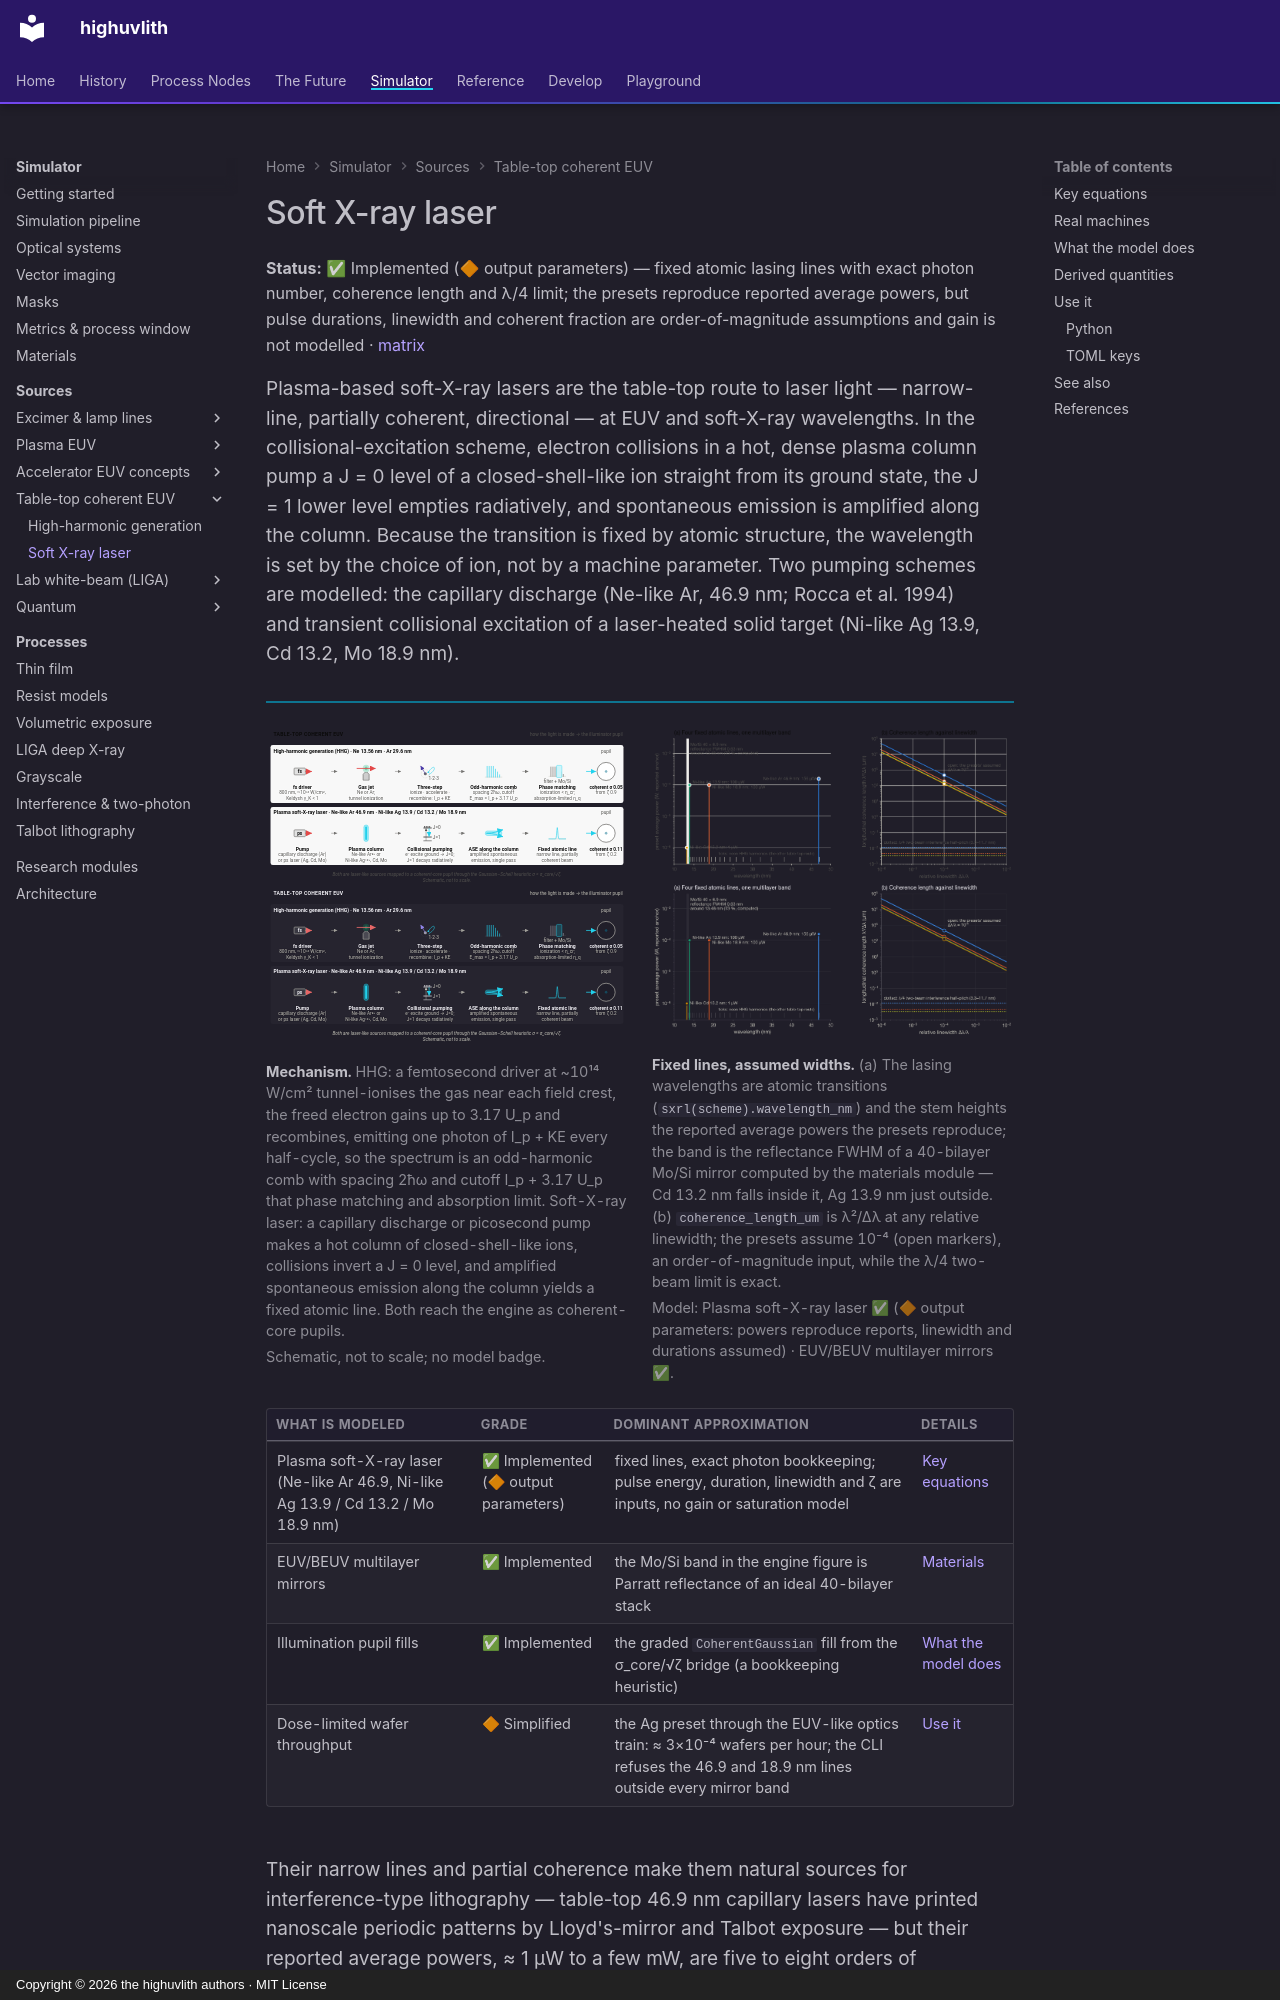

repository: sonoransun/highuvlith · page: sources/soft-xray-laser/index.html · generator: mkdocs · copyright: Copyright © 2026 the highuvlith authors · MIT License

---
description: "Plasma soft-X-ray lasers (capillary Ne-like Ar 46.9 nm; transient Ni-like Ag, Cd, Mo): fixed atomic lasing lines, exact photon bookkeeping and coherence length; presets reproduce reported average powers with assumed durations and linewidths."
---
